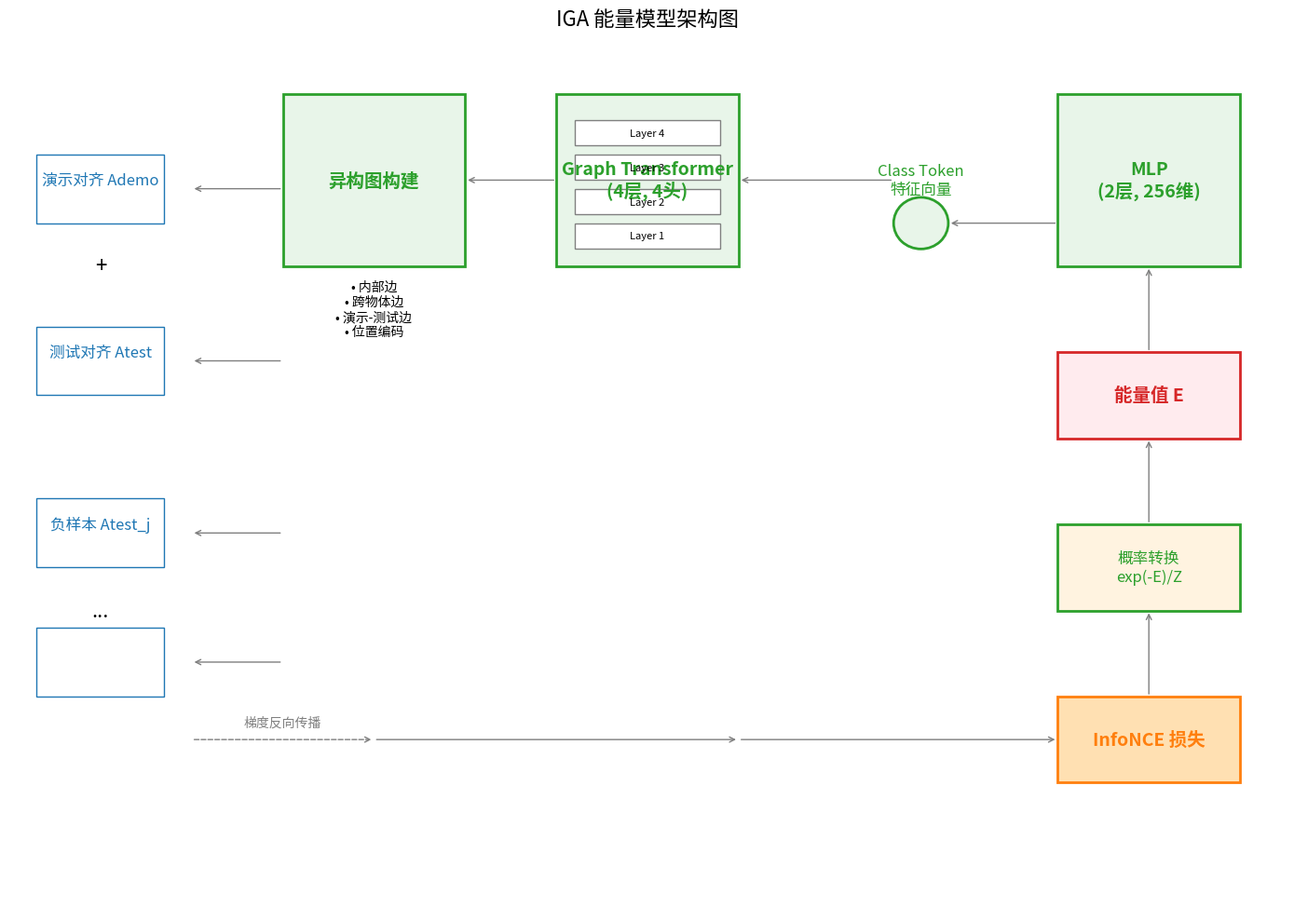

Python code for this plot:
import matplotlib.pyplot as plt
import matplotlib.patches as patches
from matplotlib.lines import Line2D
import numpy as np

# 设置中文字体
plt.rcParams['font.sans-serif'] = ['Noto Sans CJK JP']
plt.rcParams['axes.unicode_minus'] = False

# 创建图形
fig, ax = plt.subplots(1, 1, figsize=(14, 10))
ax.set_xlim(0, 14)
ax.set_ylim(0, 10)
ax.axis('off')

# 颜色定义
colors = {
    'input': '#1f77b4',      # 蓝色
    'process': '#2ca02c',    # 绿色
    'output': '#d62728',     # 红色
    'loss': '#ff7f0e',       # 橙色
    'connection': '#7f7f7f'  # 灰色
}

# 1. 输入部分
# 演示图和测试图
ax.text(1, 8.5, '演示对齐 Ademo', ha='center', va='center', fontsize=12, color=colors['input'])
ax.add_patch(patches.Rectangle((0.3, 8), 1.4, 0.8, linewidth=1, edgecolor=colors['input'], facecolor='none'))
ax.text(1, 7.5, '+', ha='center', va='center', fontsize=16)

ax.text(1, 6.5, '测试对齐 Atest', ha='center', va='center', fontsize=12, color=colors['input'])
ax.add_patch(patches.Rectangle((0.3, 6), 1.4, 0.8, linewidth=1, edgecolor=colors['input'], facecolor='none'))

# 负样本
ax.text(1, 4.5, '负样本 Atest_j', ha='center', va='center', fontsize=12, color=colors['input'])
ax.add_patch(patches.Rectangle((0.3, 4), 1.4, 0.8, linewidth=1, edgecolor=colors['input'], facecolor='none'))
ax.text(1, 3.5, '...', ha='center', va='center', fontsize=16)
ax.add_patch(patches.Rectangle((0.3, 2.5), 1.4, 0.8, linewidth=1, edgecolor=colors['input'], facecolor='none'))

# 2. 异构图构建
ax.text(4, 8.5, '异构图构建', ha='center', va='center', fontsize=14, color=colors['process'], weight='bold')
ax.add_patch(patches.Rectangle((3, 7.5), 2, 2, linewidth=2, edgecolor=colors['process'], facecolor='#e8f5e9'))

# 图例说明
ax.text(4, 7, '• 内部边\n• 跨物体边\n• 演示-测试边\n• 位置编码', ha='center', va='center', fontsize=10)

# 3. Graph Transformer 处理
ax.text(7, 8.5, 'Graph Transformer\n(4层, 4头)', ha='center', va='center', fontsize=14, color=colors['process'], weight='bold')
ax.add_patch(patches.Rectangle((6, 7.5), 2, 2, linewidth=2, edgecolor=colors['process'], facecolor='#e8f5e9'))

# 层数表示
for i in range(4):
    y_pos = 7.7 + i * 0.4
    ax.add_patch(patches.Rectangle((6.2, y_pos), 1.6, 0.3, linewidth=1, edgecolor='gray', facecolor='white'))
    ax.text(7, y_pos+0.15, f'Layer {i+1}', ha='center', va='center', fontsize=8)

# 4. Class Token 输出
ax.text(10, 8.5, 'Class Token\n特征向量', ha='center', va='center', fontsize=12, color=colors['process'])
ax.add_patch(patches.Circle((10, 8), 0.3, linewidth=2, edgecolor=colors['process'], facecolor='#e8f5e9'))

# 5. MLP 输出能量
ax.text(12.5, 8.5, 'MLP\n(2层, 256维)', ha='center', va='center', fontsize=14, color=colors['process'], weight='bold')
ax.add_patch(patches.Rectangle((11.5, 7.5), 2, 2, linewidth=2, edgecolor=colors['process'], facecolor='#e8f5e9'))

# 6. 能量输出
ax.text(12.5, 6, '能量值 E', ha='center', va='center', fontsize=14, color=colors['output'], weight='bold')
ax.add_patch(patches.Rectangle((11.5, 5.5), 2, 1, linewidth=2, edgecolor=colors['output'], facecolor='#ffebee'))

# 7. 概率转换
ax.text(12.5, 4, '概率转换\nexp(-E)/Z', ha='center', va='center', fontsize=12, color=colors['process'])
ax.add_patch(patches.Rectangle((11.5, 3.5), 2, 1, linewidth=2, edgecolor=colors['process'], facecolor='#fff3e0'))

# 8. InfoNCE 损失计算
ax.text(12.5, 2, 'InfoNCE 损失', ha='center', va='center', fontsize=14, color=colors['loss'], weight='bold')
ax.add_patch(patches.Rectangle((11.5, 1.5), 2, 1, linewidth=2, edgecolor=colors['loss'], facecolor='#ffe0b2'))

# 连接线
# 输入到异构图
ax.annotate('', xy=(2, 8.4), xytext=(3, 8.4), arrowprops=dict(arrowstyle='->', color=colors['connection']))
ax.annotate('', xy=(2, 6.4), xytext=(3, 6.4), arrowprops=dict(arrowstyle='->', color=colors['connection']))
ax.annotate('', xy=(2, 4.4), xytext=(3, 4.4), arrowprops=dict(arrowstyle='->', color=colors['connection']))
ax.annotate('', xy=(2, 2.9), xytext=(3, 2.9), arrowprops=dict(arrowstyle='->', color=colors['connection']))

# 异构图到 Graph Transformer
ax.annotate('', xy=(5, 8.5), xytext=(6, 8.5), arrowprops=dict(arrowstyle='->', color=colors['connection']))

# Graph Transformer 到 Class Token
ax.annotate('', xy=(8, 8.5), xytext=(9.7, 8.5), arrowprops=dict(arrowstyle='->', color=colors['connection']))

# Class Token 到 MLP
ax.annotate('', xy=(10.3, 8), xytext=(11.5, 8), arrowprops=dict(arrowstyle='->', color=colors['connection']))

# MLP 到能量
ax.annotate('', xy=(12.5, 7.5), xytext=(12.5, 6.5), arrowprops=dict(arrowstyle='->', color=colors['connection']))

# 能量到概率
ax.annotate('', xy=(12.5, 5.5), xytext=(12.5, 4.5), arrowprops=dict(arrowstyle='->', color=colors['connection']))

# 概率到损失
ax.annotate('', xy=(12.5, 3.5), xytext=(12.5, 2.5), arrowprops=dict(arrowstyle='->', color=colors['connection']))

# 返回到 Graph Transformer (梯度反向传播)
ax.annotate('', xy=(11.5, 2), xytext=(8, 2), arrowprops=dict(arrowstyle='->', color=colors['connection']))
ax.annotate('', xy=(8, 2), xytext=(4, 2), arrowprops=dict(arrowstyle='->', color=colors['connection']))
ax.annotate('', xy=(4, 2), xytext=(2, 2), arrowprops=dict(arrowstyle='->', color=colors['connection'], linestyle='dashed'))
ax.text(3, 2.2, '梯度反向传播', ha='center', va='center', fontsize=10, color='gray', style='italic')

# 标题
plt.title('IGA 能量模型架构图', fontsize=16, pad=20)

# 保存图片
energy_model_architecture = 'iga_energy_model_architecture.png'
plt.tight_layout()
plt.savefig(energy_model_architecture, dpi=300, bbox_inches='tight')
print(energy_model_architecture)
